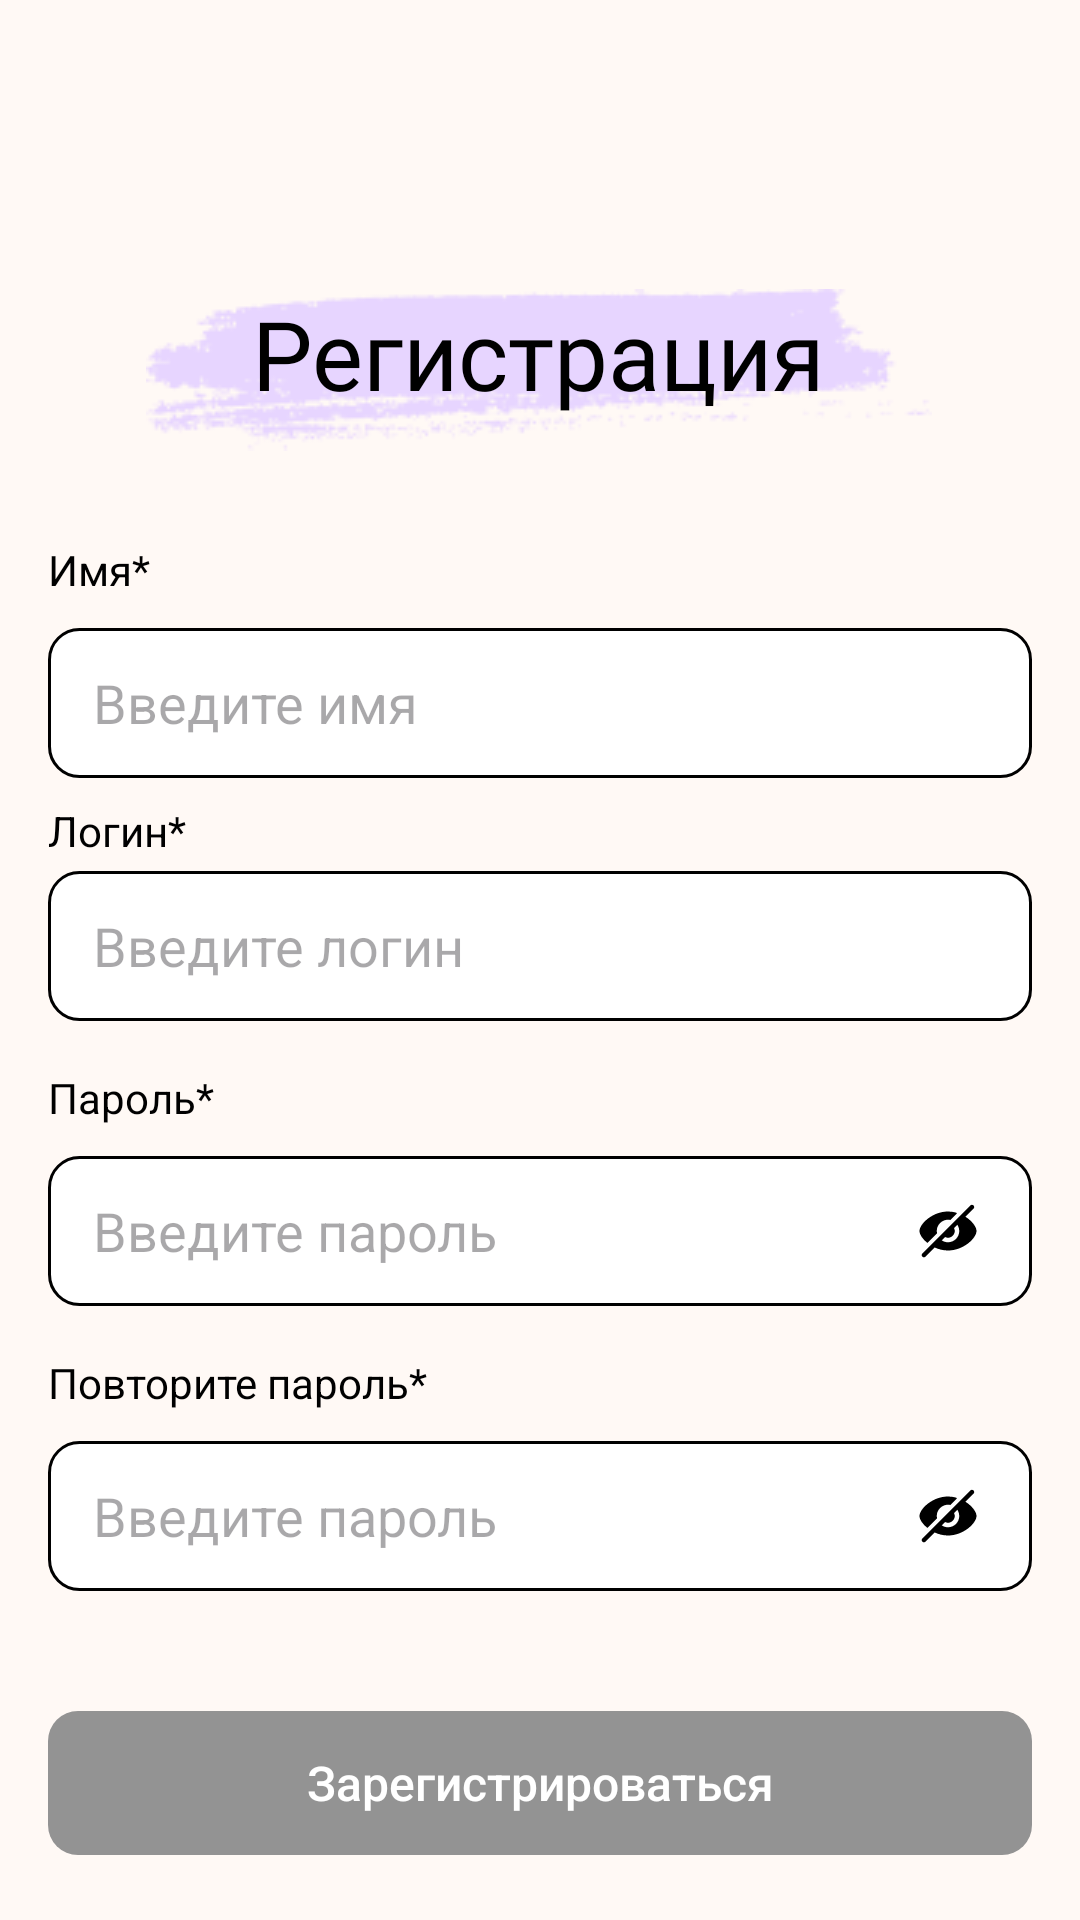

The Android layout XML behind this screen, and the referenced resources:
<!-- AndroidManifest.xml: application theme Theme.NeoQuizApp -->
<!-- res/layout/fragment_registration.xml -->
<?xml version="1.0" encoding="utf-8"?>
<androidx.constraintlayout.widget.ConstraintLayout xmlns:android="http://schemas.android.com/apk/res/android"
    xmlns:app="http://schemas.android.com/apk/res-auto"
    xmlns:tools="http://schemas.android.com/tools"
    android:layout_width="match_parent"
    android:layout_height="match_parent"
    android:background="@color/background"
    tools:context=".view.auth.RegistrationFragment">

    <androidx.constraintlayout.widget.Guideline
        android:id="@+id/guideline_top"
        android:layout_width="wrap_content"
        android:layout_height="wrap_content"
        android:orientation="horizontal"
        app:layout_constraintGuide_percent="0.13816689" />


    <ImageView
        android:id="@+id/imageView"
        android:layout_width="wrap_content"
        android:layout_height="wrap_content"
        android:layout_marginTop="8dp"
        android:src="@drawable/text_background"
        app:layout_constraintEnd_toEndOf="parent"
        app:layout_constraintHorizontal_bias="0.496"
        app:layout_constraintStart_toStartOf="parent"
        app:layout_constraintTop_toTopOf="@+id/guideline_top" />

    <TextView
        android:id="@+id/registartion_text"
        android:layout_width="wrap_content"
        android:layout_height="wrap_content"
        android:fontFamily="@font/nunito_semibold"
        android:text="Регистрация"
        android:textColor="@color/black"
        android:textSize="32sp"
        app:layout_constraintEnd_toEndOf="@+id/imageView"
        app:layout_constraintStart_toStartOf="@+id/imageView"
        app:layout_constraintTop_toTopOf="@+id/imageView" />

    <androidx.appcompat.widget.AppCompatEditText
        android:id="@+id/et_name"
        style="@style/EditText"
        android:layout_width="0dp"
        android:layout_height="50dp"
        android:layout_marginStart="16dp"
        android:layout_marginTop="10dp"
        android:layout_marginEnd="16dp"
        android:ems="10"
        android:inputType="text"
        android:hint="Введите имя"
        app:layout_constraintEnd_toEndOf="parent"
        app:layout_constraintHorizontal_bias="0.0"
        app:layout_constraintStart_toStartOf="parent"
        app:layout_constraintTop_toBottomOf="@+id/name_text" />


    <TextView
        android:id="@+id/name_text"
        android:layout_width="wrap_content"
        android:layout_height="wrap_content"
        android:layout_marginTop="30dp"
        android:text="Имя*"
        android:textColor="@color/black"
        app:layout_constraintStart_toStartOf="@+id/et_name"
        app:layout_constraintTop_toBottomOf="@+id/imageView" />

    <TextView
        android:id="@+id/login_text"
        android:layout_width="wrap_content"
        android:layout_height="wrap_content"
        android:layout_marginTop="8dp"
        android:text="Логин*"
        android:textColor="@color/black"
        app:layout_constraintStart_toStartOf="@+id/et_login"
        app:layout_constraintTop_toBottomOf="@+id/name_valid" />

    <TextView
        android:id="@+id/repeat_password_text"
        android:layout_width="wrap_content"
        android:layout_height="wrap_content"
        android:layout_marginTop="16dp"
        android:text="Пароль*"
        android:textColor="@color/black"
        app:layout_constraintStart_toStartOf="@+id/et_password"
        app:layout_constraintTop_toBottomOf="@+id/et_login" />

    <TextView
        android:id="@+id/password_text2"
        android:layout_width="wrap_content"
        android:layout_height="wrap_content"
        android:layout_marginTop="16dp"
        android:text="Повторите пароль*"
        android:textColor="@color/black"
        app:layout_constraintStart_toStartOf="@+id/et_login"
        app:layout_constraintTop_toBottomOf="@+id/et_password" />

    <androidx.appcompat.widget.AppCompatEditText
        android:id="@+id/et_login"
        style="@style/EditText"
        android:layout_width="0dp"
        android:layout_height="50dp"
        android:layout_marginStart="16dp"
        android:layout_marginTop="4dp"
        android:layout_marginEnd="16dp"
        android:ems="10"
        android:inputType="text"
        android:hint="Введите логин"
        app:layout_constraintEnd_toEndOf="parent"
        app:layout_constraintHorizontal_bias="0.0"
        app:layout_constraintStart_toStartOf="parent"
        app:layout_constraintTop_toBottomOf="@+id/login_text" />

    <androidx.appcompat.widget.AppCompatEditText
        android:id="@+id/et_password"
        style="@style/EditText"
        android:layout_width="0dp"
        android:layout_height="50dp"
        android:layout_marginStart="16dp"
        android:layout_marginTop="10dp"
        android:layout_marginEnd="16dp"
        android:ems="10"
        android:inputType="textPassword"
        android:hint="Введите пароль"
        app:layout_constraintEnd_toEndOf="parent"
        app:layout_constraintHorizontal_bias="0.0"
        app:layout_constraintStart_toStartOf="parent"
        app:layout_constraintTop_toBottomOf="@+id/repeat_password_text" />

    <androidx.appcompat.widget.AppCompatEditText
        android:id="@+id/et_repeat_password"
        style="@style/EditText"
        android:layout_width="0dp"
        android:layout_height="50dp"
        android:layout_marginStart="16dp"
        android:layout_marginTop="10dp"
        android:layout_marginEnd="16dp"
        android:ems="10"
        android:inputType="textPassword"
        android:hint="Введите пароль"
        app:layout_constraintEnd_toEndOf="parent"
        app:layout_constraintHorizontal_bias="1.0"
        app:layout_constraintStart_toStartOf="parent"
        app:layout_constraintTop_toBottomOf="@+id/password_text2" />

    <ImageView
        android:id="@+id/imageView2"
        android:layout_width="wrap_content"
        android:layout_height="wrap_content"
        android:layout_marginEnd="16dp"
        android:src="@drawable/icons"
        app:layout_constraintBottom_toBottomOf="@+id/et_password"
        app:layout_constraintEnd_toEndOf="@+id/et_password"
        app:layout_constraintTop_toTopOf="@+id/et_password" />

    <ImageView
        android:id="@+id/imageView3"
        android:layout_width="wrap_content"
        android:layout_height="wrap_content"
        android:layout_marginEnd="16dp"
        android:src="@drawable/icons"
        app:layout_constraintBottom_toBottomOf="@+id/et_repeat_password"
        app:layout_constraintEnd_toEndOf="@+id/et_repeat_password"
        app:layout_constraintTop_toTopOf="@+id/et_repeat_password" />

    <androidx.appcompat.widget.AppCompatButton
        android:id="@+id/register_btn"
        android:layout_width="0dp"
        android:layout_height="wrap_content"
        android:layout_marginStart="16dp"
        android:layout_marginTop="40dp"
        android:layout_marginEnd="16dp"
        android:background="@drawable/rounded_btn"
        android:enabled="false"
        android:text="Зарегистрироваться"
        android:textAllCaps="false"
        android:textColor="@color/white"
        android:textSize="16sp"
        app:layout_constraintEnd_toEndOf="parent"
        app:layout_constraintStart_toStartOf="parent"
        app:layout_constraintTop_toBottomOf="@+id/passwords_valid" />

    <TextView
        android:id="@+id/name_valid"
        android:layout_width="wrap_content"
        android:layout_height="wrap_content"
        android:layout_marginTop="4dp"
        android:text="*Поле обязательно для ввода"
        android:textColor="@android:color/holo_red_dark"
        android:visibility="gone"
        app:layout_constraintStart_toStartOf="@+id/et_name"
        app:layout_constraintTop_toBottomOf="@+id/et_name" />

    <TextView
        android:id="@+id/passwords_valid"
        android:layout_width="wrap_content"
        android:layout_height="wrap_content"
        android:layout_marginTop="5dp"
        android:text="*Пароли не совпадают"
        android:textColor="@android:color/holo_red_dark"
        android:visibility="gone"
        app:layout_constraintStart_toStartOf="@+id/et_login"
        app:layout_constraintTop_toBottomOf="@+id/et_repeat_password" />
</androidx.constraintlayout.widget.ConstraintLayout>
<!-- resources referenced by this layout -->
<resources>
  <color name="background">#FFF9F5</color>
  <color name="black">#FF000000</color>
  <color name="white">#FFFFFFFF</color>
  <!-- drawable icons: vector/xml drawable (drawable, 2279 chars, omitted) -->
  <!-- drawable rounded_btn (drawable) -->
  <?xml version="1.0" encoding="utf-8"?>
  <selector xmlns:android="http://schemas.android.com/apk/res/android">
      <item android:state_enabled="true">
          <shape>
              <solid android:color="#000000" /> 
              <corners android:radius="10dp" />
          </shape>
      </item>
      <item android:state_enabled="false">
          <shape>
              <solid android:color="#939393" /> 
              <corners android:radius="10dp" />
          </shape>
      </item>
  </selector>
  <!-- drawable text_background: png bitmap (drawable, 6310 bytes) -->
  <style name="EditText">
          <item name="android:paddingStart">15dp</item>
          <item name="android:textColor">@color/et_text</item>
          <item name="android:background">@drawable/rounded_et</item>
      </style>
  <style name="Theme.NeoQuizApp" parent="Base.Theme.NeoQuizApp" />
  <color name="et_text">#8F8F8F</color>
  <!-- drawable rounded_et (drawable) -->
  <?xml version="1.0" encoding="utf-8"?>
  <shape xmlns:android="http://schemas.android.com/apk/res/android">
      <solid android:color="@color/white" />
      <corners android:radius="10dp" />
      <stroke android:color="@color/black" android:width="1dp"/>
  </shape>
  <style name="Base.Theme.NeoQuizApp" parent="Theme.Material3.DayNight.NoActionBar">
          
          
      </style>
</resources>
